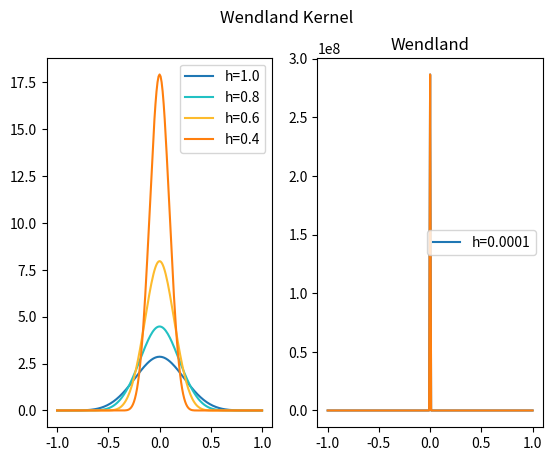

The script that saved this image:
import numpy as np
import matplotlib.pyplot as plt


def wendland_2d(rij, h):
    if rij > h:
        return 0.0
    coefficient = 9 / np.pi / h ** 2
    return coefficient * (1 - rij / h) ** 6 * (35 / 3 * rij / h * rij / h + 6 * rij / h + 1)


x = [i*0.01-1 for i in range(201)]

fig, ax = plt.subplots(1, 2)
ax[0].plot(x, [wendland_2d(abs(a), 1.0) for a in x], )
ax[0].plot(x, [wendland_2d(abs(a), 0.8) for a in x], color="#22c1c3")
ax[0].plot(x, [wendland_2d(abs(a), 0.6) for a in x], color="#fdbb2d")
ax[0].plot(x, [wendland_2d(abs(a), 0.4) for a in x], )
ax[0].legend(["h=1.0", "h=0.8", "h=0.6", "h=0.4", ])
ax[1].plot(x, [wendland_2d(abs(a), 0.0001) for a in x])
ax[1].legend(["h=0.0001"])
fig.suptitle('Wendland Kernel')
plt.show()

plt.plot(x, [wendland_2d(abs(a), 0.0001) for a in x])
plt.legend(["h=0.0001"])
plt.title("Wendland")
plt.show()